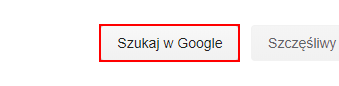
Task: This workflow gets the current time in Bucharest and display in the Output Panel
Workflow: RecordingSequenceWeb

Step 1: click on the text box 'btnK'

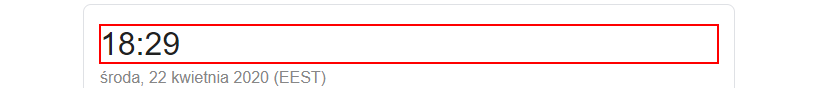
Step 2: get-text from the element '*:??'

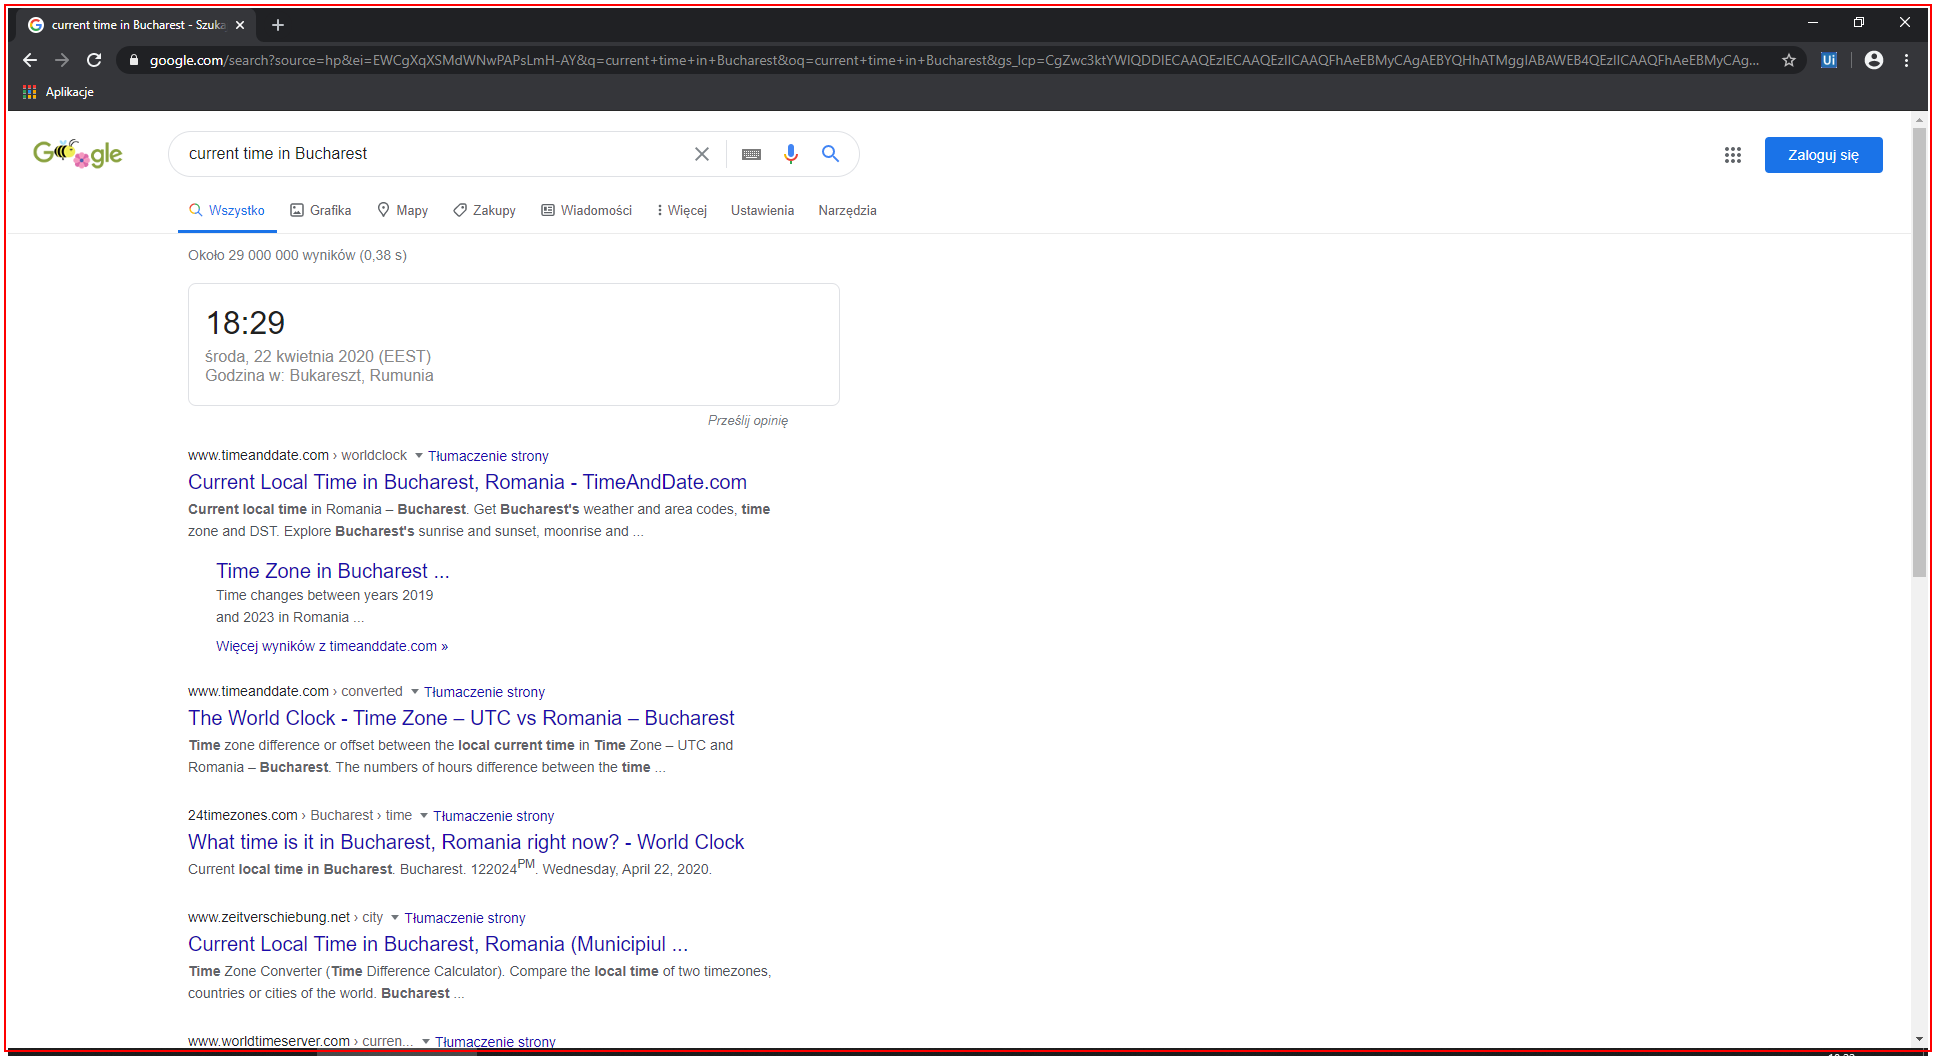
Step 3: Close Application - Chrome